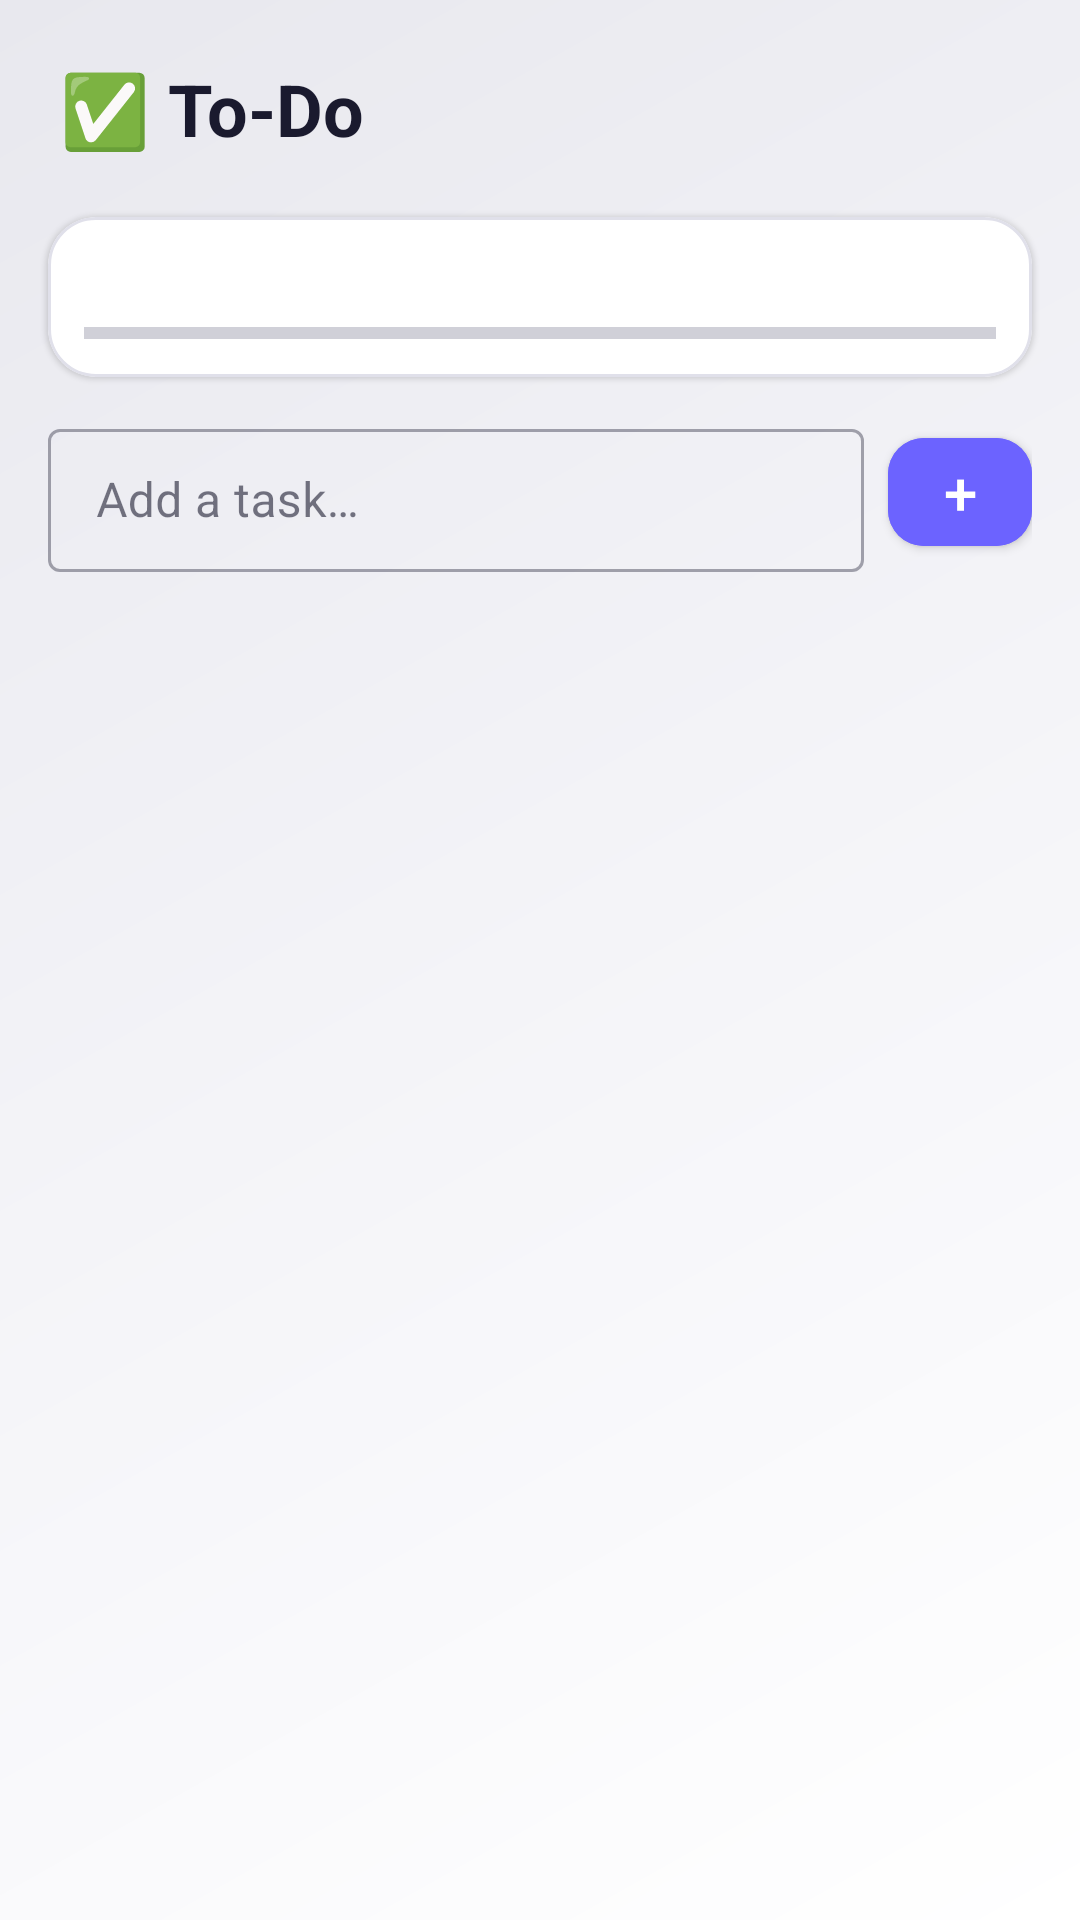

Reconstruct the res/layout file that produces this screen, plus the resources it refers to.
<!-- AndroidManifest.xml: application theme Theme.StudyLoop -->
<!-- res/layout/fragment_todo.xml -->
<?xml version="1.0" encoding="utf-8"?>
<LinearLayout xmlns:android="http://schemas.android.com/apk/res/android"
    xmlns:app="http://schemas.android.com/apk/res-auto"
    android:layout_width="match_parent"
    android:layout_height="match_parent"
    android:orientation="vertical"
    android:background="@drawable/bg_diagonal">

    <TextView android:layout_width="match_parent" android:layout_height="wrap_content"
        android:text="✅ To-Do" android:textSize="24sp" android:textStyle="bold"
        android:textColor="@color/text" android:padding="20dp"/>

    
    <com.google.android.material.card.MaterialCardView
        android:layout_width="match_parent"
        android:layout_height="wrap_content"
        android:layout_marginLeft="16dp"
        android:layout_marginRight="16dp"
        android:layout_marginBottom="12dp"
        app:cardBackgroundColor="@color/surface"
        app:cardCornerRadius="16dp"
        app:strokeColor="@color/border"
        app:strokeWidth="1dp">
        <LinearLayout android:layout_width="match_parent" android:layout_height="wrap_content"
            android:orientation="vertical" android:padding="12dp">
            <LinearLayout android:layout_width="match_parent" android:layout_height="wrap_content"
                android:orientation="horizontal" android:layout_marginBottom="8dp">
                <TextView android:id="@+id/tv_progress_text"
                    android:layout_width="0dp" android:layout_height="wrap_content" android:layout_weight="1"
                    android:textSize="12sp" android:textColor="@color/text2"/>
                <TextView android:id="@+id/tv_progress_pct"
                    android:layout_width="wrap_content" android:layout_height="wrap_content"
                    android:textSize="11sp" android:textColor="@color/accent3" android:fontFamily="monospace"/>
            </LinearLayout>
            <ProgressBar android:id="@+id/progress_bar"
                android:layout_width="match_parent" android:layout_height="5dp"
                style="@style/Widget.AppCompat.ProgressBar.Horizontal"
                android:progressTint="@color/accent3" android:max="100"/>
        </LinearLayout>
    </com.google.android.material.card.MaterialCardView>

    
    <LinearLayout android:layout_width="match_parent" android:layout_height="wrap_content"
        android:orientation="horizontal" android:layout_marginLeft="16dp"
        android:layout_marginRight="16dp"
        android:layout_marginBottom="12dp" android:gravity="center_vertical">
        <com.google.android.material.textfield.TextInputLayout
            android:layout_width="0dp" android:layout_height="wrap_content"
            android:layout_weight="1" android:layout_marginEnd="8dp"
            style="@style/Widget.MaterialComponents.TextInputLayout.OutlinedBox.Dense">
            <com.google.android.material.textfield.TextInputEditText
                android:id="@+id/et_todo"
                android:layout_width="match_parent" android:layout_height="wrap_content"
                android:hint="Add a task…" android:maxLength="80"
                android:imeOptions="actionDone" android:inputType="text"/>
        </com.google.android.material.textfield.TextInputLayout>
        <com.google.android.material.button.MaterialButton
            android:id="@+id/btn_add_todo"
            android:layout_width="48dp" android:layout_height="48dp"
            android:text="+" android:textSize="20sp"
            android:backgroundTint="@color/accent" android:padding="0dp"
            app:cornerRadius="12dp"/>
    </LinearLayout>

    <androidx.recyclerview.widget.RecyclerView
        android:id="@+id/rv_todos"
        android:layout_width="match_parent"
        android:layout_height="0dp"
        android:layout_weight="1"
        android:clipToPadding="false"
        android:paddingBottom="8dp"/>

</LinearLayout>
<!-- resources referenced by this layout -->
<resources>
  <color name="accent">#6C63FF</color>
  <color name="accent3">#7C4DFF</color>
  <color name="border">#E0E0EA</color>
  <color name="surface">#FFFFFF</color>
  <color name="text">#1A1A2E</color>
  <color name="text2">#4A4A6A</color>
  <!-- drawable bg_diagonal (drawable) -->
  <?xml version="1.0" encoding="utf-8"?>
  <shape xmlns:android="http://schemas.android.com/apk/res/android">
      <gradient
          android:type="linear"
          android:angle="135"
          android:startColor="#FFFFFF"
          android:centerColor="#F4F4F8"
          android:endColor="#E8E8EE"/>
  </shape>
  <style name="Theme.StudyLoop" parent="Theme.MaterialComponents.Light.NoActionBar">
          <item name="colorPrimary">@color/accent</item>
          <item name="colorPrimaryVariant">@color/accent</item>
          <item name="colorOnPrimary">@color/white</item>
          <item name="colorSecondary">@color/accent2</item>
          <item name="colorSurface">@color/surface</item>
          <item name="colorOnSurface">@color/text</item>
          <item name="android:colorBackground">@color/bg</item>
          <item name="android:windowBackground">@color/bg</item>
          <item name="android:statusBarColor">@color/white</item>
          <item name="android:windowLightStatusBar">true</item>
          <item name="android:navigationBarColor">@color/white</item>
          <item name="android:textColorPrimary">@color/text</item>
          <item name="android:textColorSecondary">@color/text2</item>
          <item name="materialButtonStyle">@style/StudyLoopButton</item>
          <item name="bottomNavigationStyle">@style/StudyLoopBottomNav</item>
      </style>
  <color name="white">#FFFFFF</color>
  <color name="accent2">#FF6584</color>
  <color name="bg">#F8F9FA</color>
  <style name="StudyLoopButton" parent="Widget.MaterialComponents.Button">
          <item name="cornerRadius">12dp</item>
          <item name="backgroundTint">@color/accent</item>
          <item name="android:textColor">@color/white</item>
      </style>
  <style name="StudyLoopBottomNav" parent="Widget.MaterialComponents.BottomNavigationView">
          <item name="android:background">@color/white</item>
          <item name="elevation">8dp</item>
      </style>
</resources>
